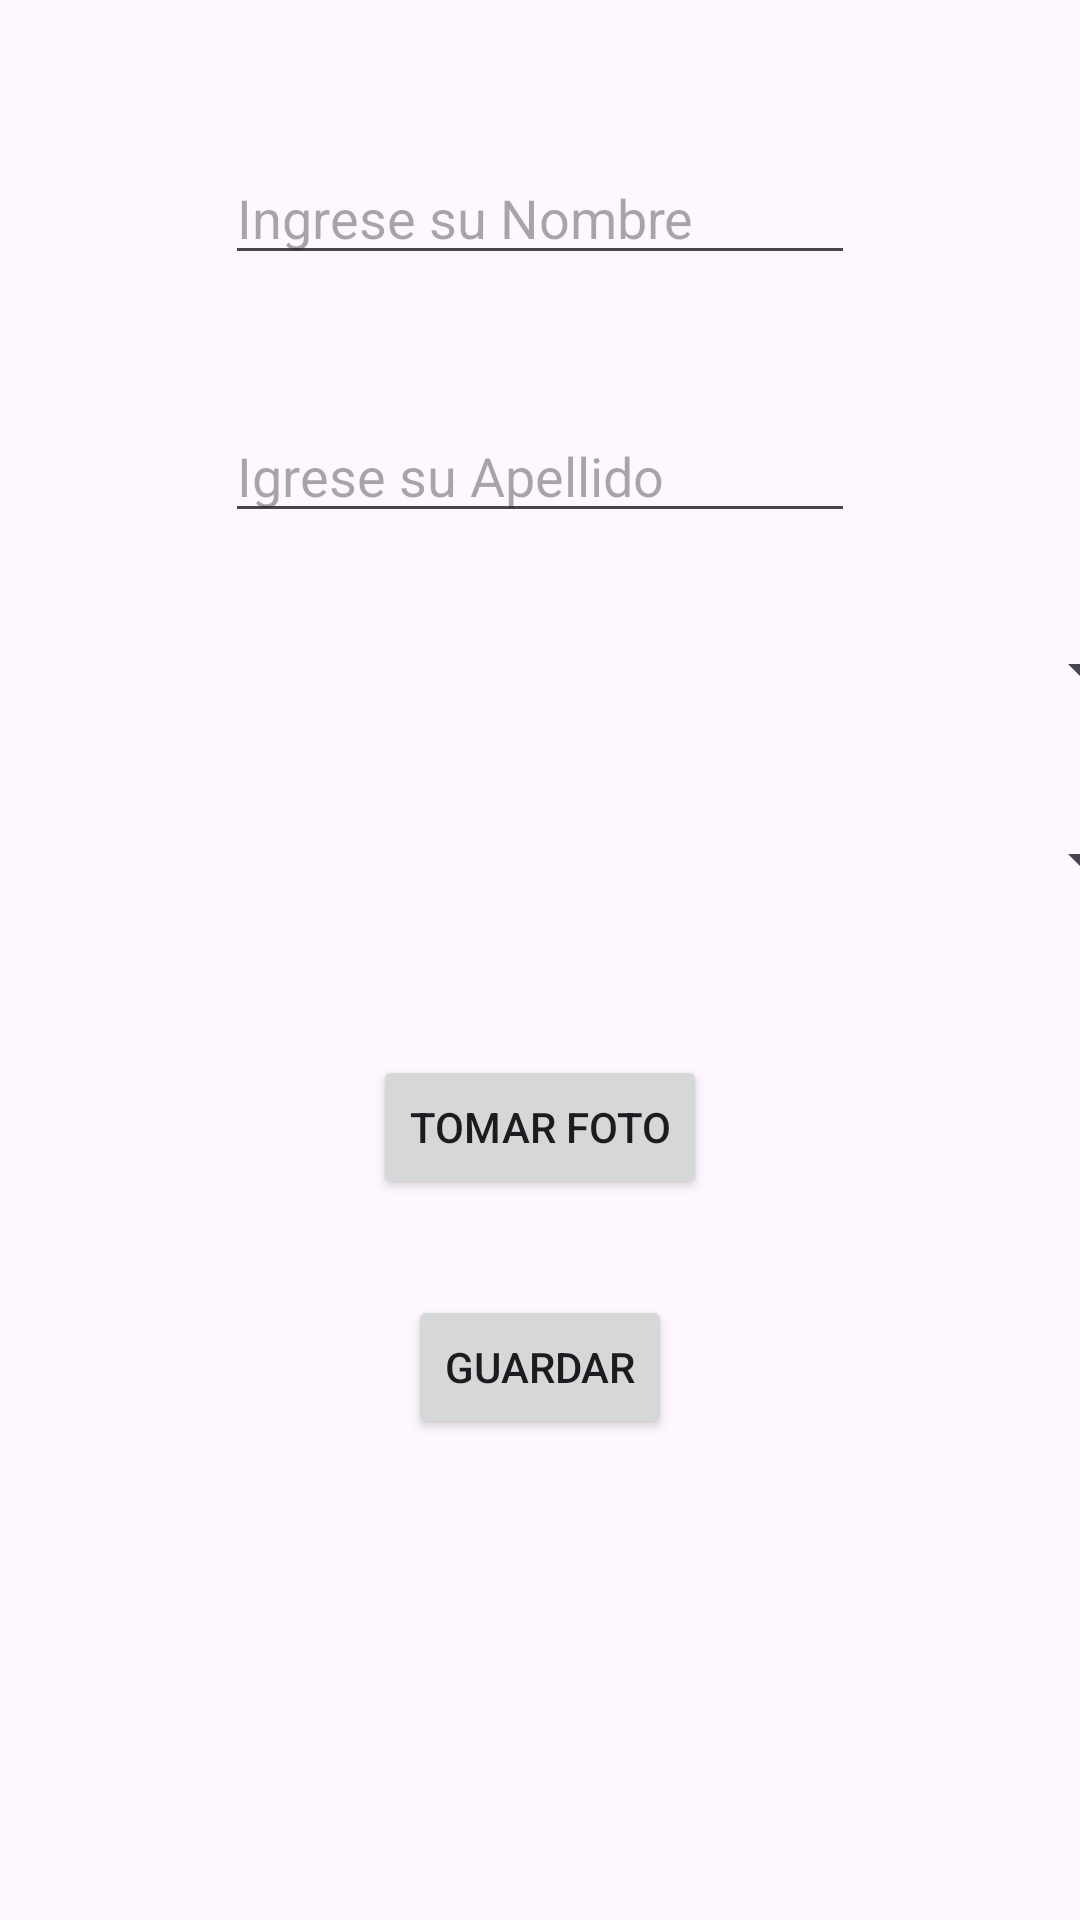

The Android layout XML behind this screen, and the referenced resources:
<!-- AndroidManifest.xml: application theme Theme.MiProyectoBase -->
<!-- res/layout/activity_main6.xml -->
<?xml version="1.0" encoding="utf-8"?>
<androidx.constraintlayout.widget.ConstraintLayout xmlns:android="http://schemas.android.com/apk/res/android"
    xmlns:app="http://schemas.android.com/apk/res-auto"
    xmlns:tools="http://schemas.android.com/tools"
    android:id="@+id/main"
    android:layout_width="match_parent"
    android:layout_height="match_parent"
    tools:context=".MainActivity6">

    <EditText
        android:id="@+id/ed_nombreAlumno"
        android:layout_width="wrap_content"
        android:layout_height="wrap_content"
        android:ems="10"
        android:hint="Ingrese su Nombre"
        android:inputType="text"
        app:layout_constraintBottom_toBottomOf="parent"
        app:layout_constraintEnd_toEndOf="parent"
        app:layout_constraintHorizontal_bias="0.5"
        app:layout_constraintStart_toStartOf="parent"
        app:layout_constraintTop_toTopOf="parent"
        app:layout_constraintVertical_bias="0.084" />

    <EditText
        android:id="@+id/ed_apellidoAlumno"
        android:layout_width="wrap_content"
        android:layout_height="wrap_content"
        android:ems="10"
        android:hint="Igrese su Apellido"
        android:inputType="text"
        app:layout_constraintBottom_toBottomOf="parent"
        app:layout_constraintEnd_toEndOf="parent"
        app:layout_constraintHorizontal_bias="0.5"
        app:layout_constraintStart_toStartOf="parent"
        app:layout_constraintTop_toTopOf="parent"
        app:layout_constraintVertical_bias="0.228" />

    <Spinner
        android:id="@+id/sp_grupo"
        android:layout_width="409dp"
        android:layout_height="wrap_content"
        app:layout_constraintBottom_toBottomOf="parent"
        app:layout_constraintEnd_toEndOf="parent"
        app:layout_constraintStart_toStartOf="parent"
        app:layout_constraintTop_toTopOf="parent"
        app:layout_constraintVertical_bias="0.343" />

    <Spinner
        android:id="@+id/sp_seccion"
        android:layout_width="409dp"
        android:layout_height="wrap_content"
        app:layout_constraintBottom_toBottomOf="parent"
        app:layout_constraintEnd_toEndOf="parent"
        app:layout_constraintStart_toStartOf="parent"
        app:layout_constraintTop_toTopOf="parent"
        app:layout_constraintVertical_bias="0.446" />

    <Button
        android:id="@+id/btn_tomarFoto"
        android:layout_width="wrap_content"
        android:layout_height="wrap_content"
        android:text="Tomar Foto"
        app:layout_constraintBottom_toBottomOf="parent"
        app:layout_constraintEnd_toEndOf="parent"
        app:layout_constraintStart_toStartOf="parent"
        app:layout_constraintTop_toTopOf="parent"
        app:layout_constraintVertical_bias="0.594" />

    <Button
        android:id="@+id/btn_guardarAlumno"
        android:layout_width="wrap_content"
        android:layout_height="wrap_content"
        android:text="Guardar"
        app:layout_constraintBottom_toBottomOf="parent"
        app:layout_constraintEnd_toEndOf="parent"
        app:layout_constraintStart_toStartOf="parent"
        app:layout_constraintTop_toTopOf="parent"
        app:layout_constraintVertical_bias="0.729" />

</androidx.constraintlayout.widget.ConstraintLayout>
<!-- resources referenced by this layout -->
<resources>
  <style name="Theme.MiProyectoBase" parent="Base.Theme.MiProyectoBase" />
  <style name="Base.Theme.MiProyectoBase" parent="Theme.Material3.DayNight.NoActionBar">
          
          
      </style>
</resources>
